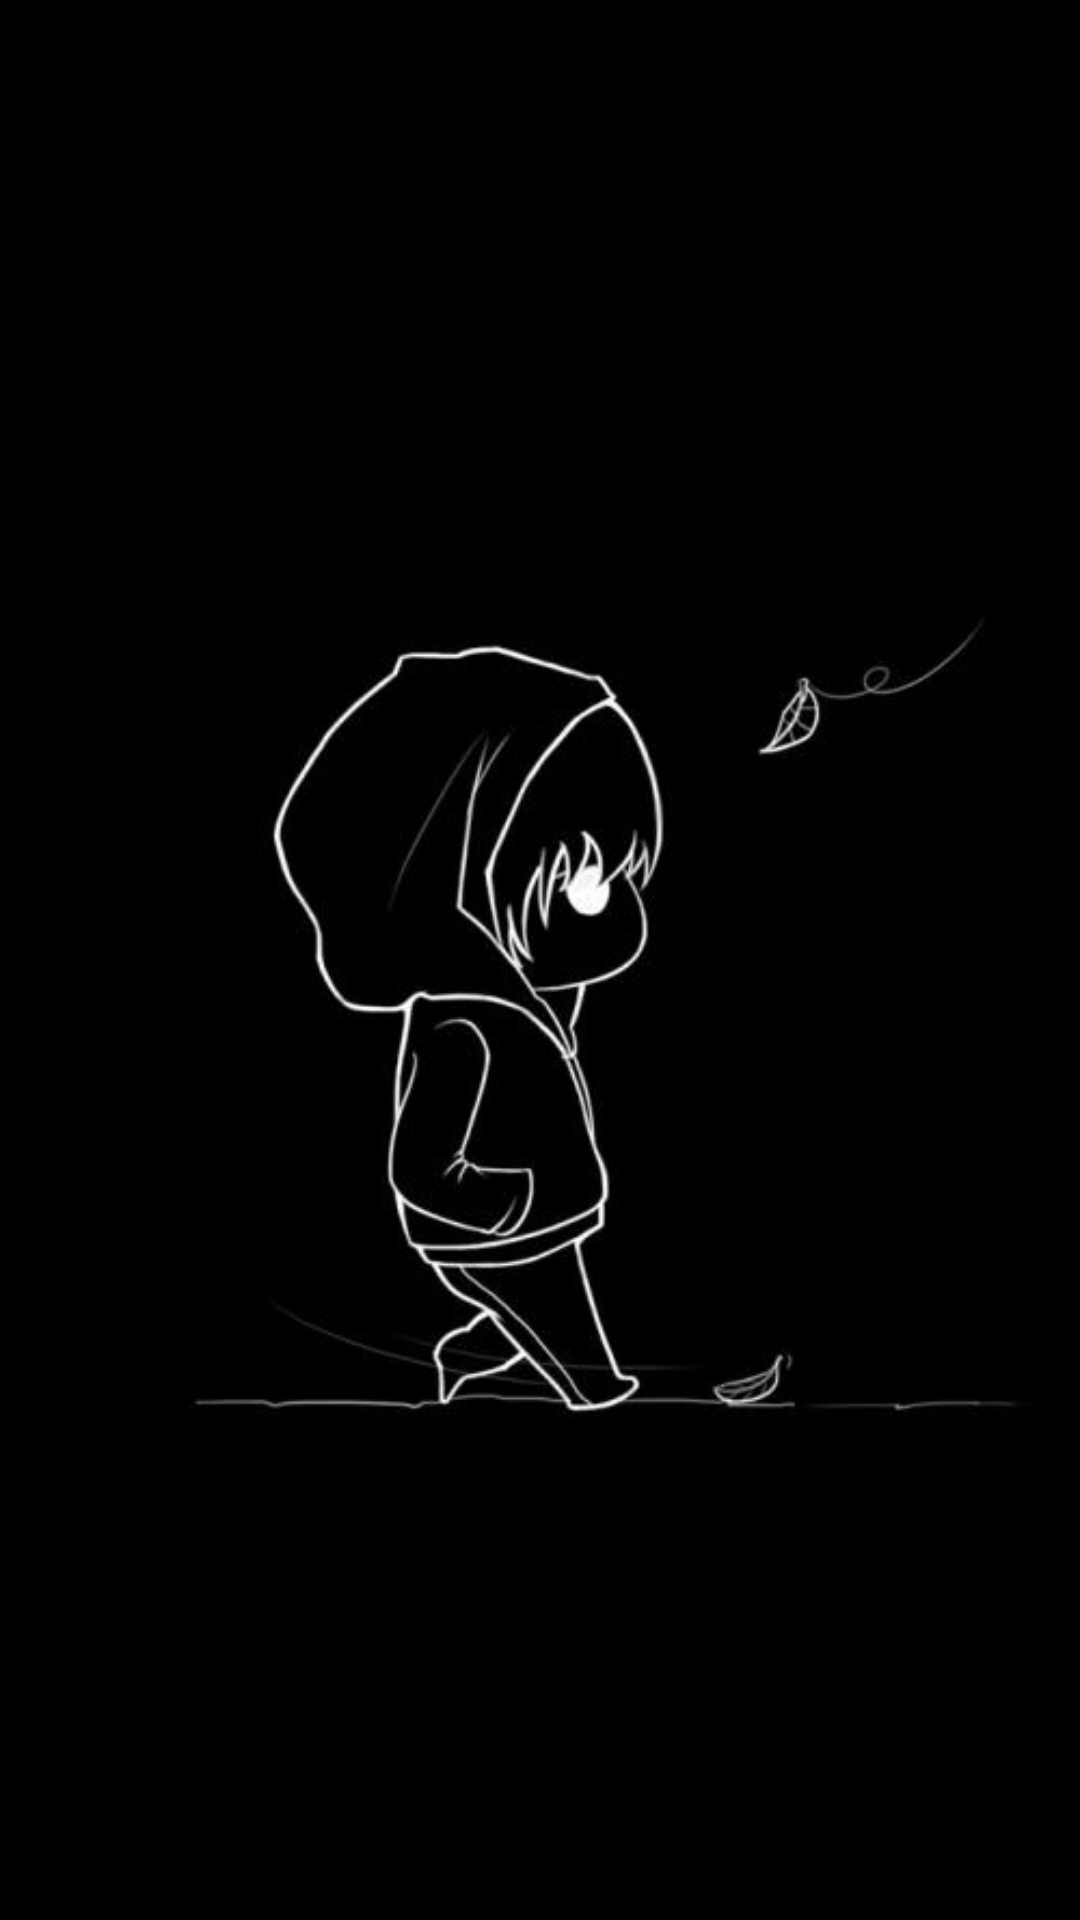

Reconstruct the res/layout file that produces this screen, plus the resources it refers to.
<!-- AndroidManifest.xml: application theme AppTheme -->
<!-- res/layout/activity_splash.xml -->
<?xml version="1.0" encoding="utf-8"?>
<androidx.constraintlayout.widget.ConstraintLayout xmlns:android="http://schemas.android.com/apk/res/android"
    xmlns:app="http://schemas.android.com/apk/res-auto"
    xmlns:tools="http://schemas.android.com/tools"
    android:layout_width="match_parent"
    android:layout_height="match_parent"
    android:background="@drawable/kid"
    tools:context=".SplashActivity">

</androidx.constraintlayout.widget.ConstraintLayout>
<!-- resources referenced by this layout -->
<resources>
  <!-- drawable kid: jpg bitmap (drawable, 18054 bytes) -->
  <style name="AppTheme" parent="Theme.AppCompat.Light.NoActionBar">
          
          <item name="colorPrimary">@color/colorPrimary</item>
          <item name="colorPrimaryDark">@color/colorPrimaryDark</item>
          <item name="colorAccent">@color/colorAccent</item>
      </style>
  <!-- not gathered from this repository: default colours our renderer supplied (Android Studio template values) -->
  <color name="colorPrimary">#FF6200EE</color>
  <color name="colorPrimaryDark">#FF3700B3</color>
  <color name="colorAccent">#FF03DAC5</color>
</resources>
